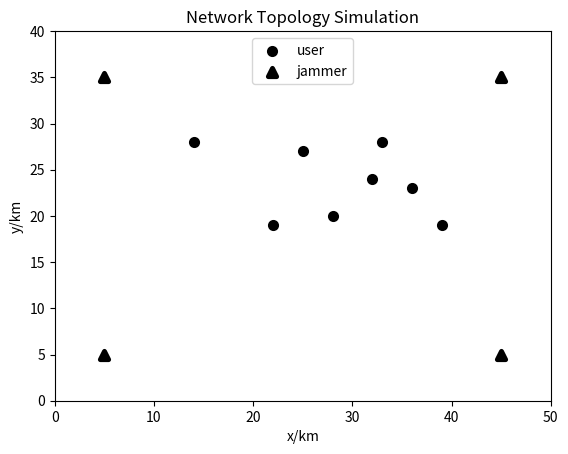

Source code (Python):
# !/usr/bin/env python
# -*- coding:utf-8 -*-
# @Time      :   2021/4/26 19:41
# [redacted]
# Description:   画图，战术通信网
import matplotlib.pyplot as plt
import numpy as np


def plot_result():
    """
    初步想法是：
    在矩形内生成一些随机点，10个
    然后在四个方向设置干扰机，三角形

    全都是黑白图
    :return:
    """
    x = np.random.randint(10, 40, size=(8, ))
    y = np.random.randint(15, 30, size=(8, ))
    trix = [5, 45, 5, 45]
    triy = [5, 5, 35, 35]
    plt.scatter(x, y, c='black', label='user', linewidths=2)
    plt.scatter(trix, triy, c='black', marker='^', label='jammer', linewidths=3.5)

    plt.xlim(0, 50)
    plt.ylim(0, 40)
    plt.title('Network Topology Simulation')
    plt.xlabel('x/km')
    plt.ylabel('y/km')
    plt.legend(loc=9)
    plt.show()


if __name__ == '__main__':
    seed = 25
    np.random.seed(seed)
    plot_result()
